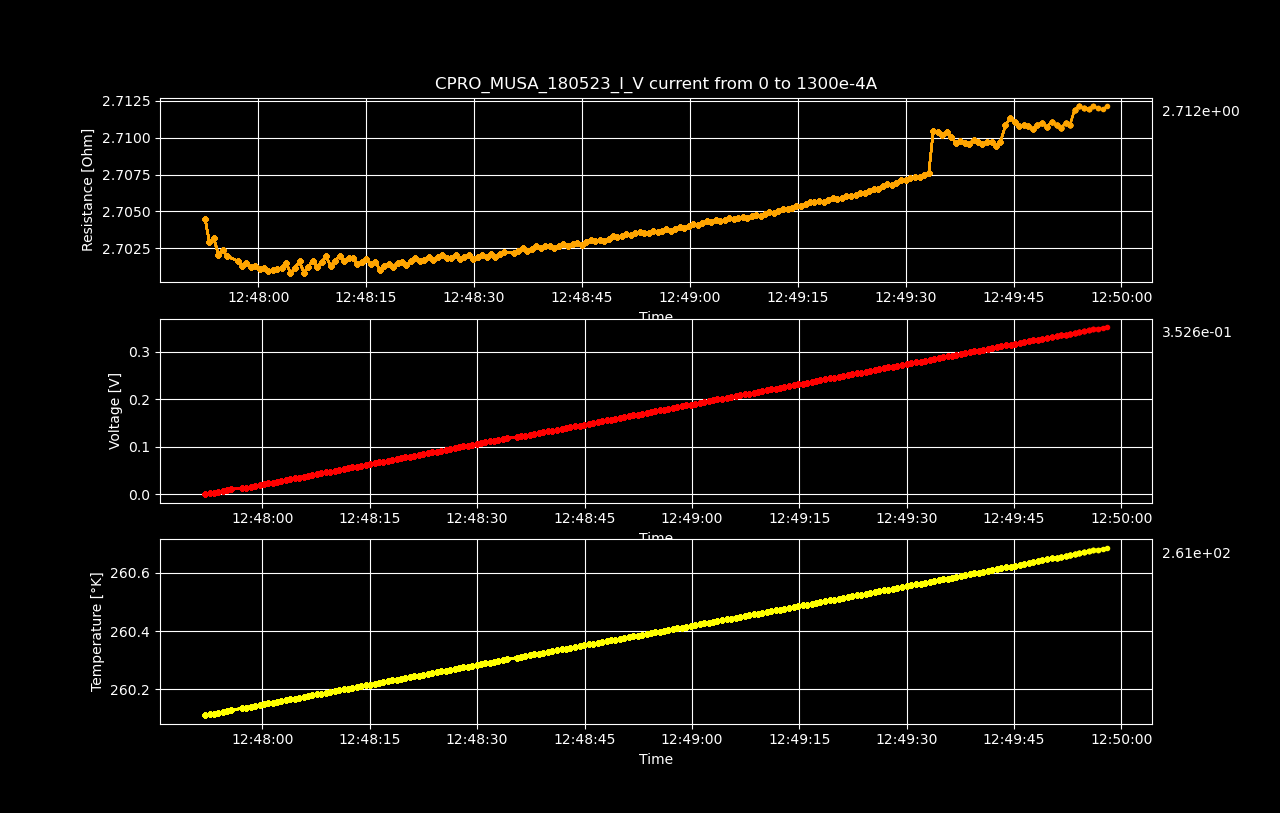

The file beside this chart, header and first rows:
Datetime, Temperature [K], Voltage [V], Resistance [𝛀], Current Source [A], Electric Field [V/cm], Restivity [𝛀 cm], Current Density [A/cm2]
2023-05-19 12:47:51.991899, 260.1, 1.94876349e-06, inf, 0.0, 3.0449429531250004e-05, inf, 0.0
2023-05-19 12:47:52.614032, 260.1, 0.001767, 2.705, 0.0006533, 0.02761, 4.606, 0.005993
2023-05-19 12:47:53.220295, 260.1, 0.003531, 2.703, 0.001307, 0.05518, 4.603, 0.01199
2023-05-19 12:47:53.826243, 260.1, 0.005298, 2.703, 0.00196, 0.08278, 4.604, 0.01798
2023-05-19 12:47:54.451465, 260.1, 0.007061, 2.702, 0.002613, 0.1103, 4.602, 0.02397
2023-05-19 12:47:55.072921, 260.1, 0.008827, 2.702, 0.003266, 0.1379, 4.602, 0.02997
2023-05-19 12:47:55.676058, 260.1, 0.01059, 2.702, 0.00392, 0.1655, 4.602, 0.03596
2023-05-19 12:47:57.132222, 260.1, 0.01235, 2.702, 0.004573, 0.193, 4.601, 0.04195
2023-05-19 12:47:57.748130, 260.1, 0.01412, 2.701, 0.005226, 0.2206, 4.601, 0.04795
2023-05-19 12:47:58.356836, 260.1, 0.01588, 2.702, 0.005879, 0.2482, 4.601, 0.05394
2023-05-19 12:47:58.965169, 260.1, 0.01765, 2.701, 0.006533, 0.2757, 4.601, 0.05993
2023-05-19 12:47:59.606868, 260.1, 0.01941, 2.701, 0.007186, 0.3033, 4.601, 0.06593
2023-05-19 12:48:00.220195, 260.1, 0.02117, 2.701, 0.007839, 0.3309, 4.6, 0.07192
2023-05-19 12:48:00.825755, 260.2, 0.02294, 2.701, 0.008492, 0.3584, 4.6, 0.07791
2023-05-19 12:48:01.426677, 260.2, 0.0247, 2.701, 0.009146, 0.386, 4.6, 0.08391
2023-05-19 12:48:02.038693, 260.2, 0.02647, 2.701, 0.009799, 0.4136, 4.6, 0.0899
2023-05-19 12:48:02.661548, 260.2, 0.02823, 2.701, 0.01045, 0.4411, 4.6, 0.09589
2023-05-19 12:48:03.269925, 260.2, 0.03, 2.701, 0.01111, 0.4687, 4.6, 0.1019
2023-05-19 12:48:03.878581, 260.2, 0.03177, 2.702, 0.01176, 0.4964, 4.601, 0.1079
2023-05-19 12:48:04.485315, 260.2, 0.03352, 2.701, 0.01241, 0.5238, 4.6, 0.1139
2023-05-19 12:48:05.109869, 260.2, 0.03529, 2.701, 0.01307, 0.5514, 4.6, 0.1199
2023-05-19 12:48:05.741310, 260.2, 0.03706, 2.702, 0.01372, 0.5791, 4.601, 0.1259
2023-05-19 12:48:06.347138, 260.2, 0.03882, 2.701, 0.01437, 0.6065, 4.6, 0.1319
2023-05-19 12:48:06.955403, 260.2, 0.04059, 2.701, 0.01503, 0.6342, 4.601, 0.1378
2023-05-19 12:48:07.574890, 260.2, 0.04236, 2.702, 0.01568, 0.6618, 4.601, 0.1438
2023-05-19 12:48:08.200965, 260.2, 0.04412, 2.701, 0.01633, 0.6893, 4.601, 0.1498
2023-05-19 12:48:08.822695, 260.2, 0.04589, 2.702, 0.01698, 0.717, 4.601, 0.1558
2023-05-19 12:48:09.451728, 260.2, 0.04766, 2.702, 0.01764, 0.7446, 4.602, 0.1618
2023-05-19 12:48:10.080054, 260.2, 0.04941, 2.701, 0.01829, 0.772, 4.601, 0.1678
2023-05-19 12:48:10.704473, 260.2, 0.05118, 2.702, 0.01894, 0.7997, 4.601, 0.1738
2023-05-19 12:48:11.340627, 260.2, 0.05295, 2.702, 0.0196, 0.8274, 4.602, 0.1798
2023-05-19 12:48:11.953874, 260.2, 0.05471, 2.702, 0.02025, 0.8549, 4.601, 0.1858
2023-05-19 12:48:12.560607, 260.2, 0.05648, 2.702, 0.0209, 0.8825, 4.602, 0.1918
2023-05-19 12:48:13.171339, 260.2, 0.05825, 2.702, 0.02156, 0.9101, 4.602, 0.1978
2023-05-19 12:48:13.794920, 260.2, 0.06, 2.701, 0.02221, 0.9375, 4.601, 0.2038
2023-05-19 12:48:14.422358, 260.2, 0.06177, 2.702, 0.02286, 0.9652, 4.601, 0.2098
2023-05-19 12:48:15.029432, 260.2, 0.06354, 2.702, 0.02352, 0.9928, 4.601, 0.2158
2023-05-19 12:48:15.660395, 260.2, 0.0653, 2.701, 0.02417, 1.02, 4.601, 0.2218
2023-05-19 12:48:16.276775, 260.2, 0.06706, 2.702, 0.02482, 1.048, 4.601, 0.2277
2023-05-19 12:48:16.887519, 260.2, 0.06882, 2.701, 0.02548, 1.075, 4.6, 0.2337
2023-05-19 12:48:17.509639, 260.2, 0.07059, 2.701, 0.02613, 1.103, 4.601, 0.2397
2023-05-19 12:48:18.124064, 260.2, 0.07236, 2.701, 0.02678, 1.131, 4.601, 0.2457
2023-05-19 12:48:18.752132, 260.2, 0.07411, 2.701, 0.02744, 1.158, 4.601, 0.2517
2023-05-19 12:48:19.364904, 260.2, 0.07589, 2.702, 0.02809, 1.186, 4.601, 0.2577
2023-05-19 12:48:19.980907, 260.2, 0.07765, 2.702, 0.02874, 1.213, 4.601, 0.2637
2023-05-19 12:48:20.605557, 260.2, 0.07941, 2.701, 0.0294, 1.241, 4.601, 0.2697
2023-05-19 12:48:21.218112, 260.2, 0.08118, 2.702, 0.03005, 1.269, 4.601, 0.2757
2023-05-19 12:48:21.831069, 260.2, 0.08296, 2.702, 0.0307, 1.296, 4.602, 0.2817
2023-05-19 12:48:22.455135, 260.3, 0.08471, 2.702, 0.03136, 1.324, 4.601, 0.2877
2023-05-19 12:48:23.086355, 260.3, 0.08648, 2.702, 0.03201, 1.351, 4.601, 0.2937
2023-05-19 12:48:23.714832, 260.3, 0.08825, 2.702, 0.03266, 1.379, 4.602, 0.2997
2023-05-19 12:48:24.364000, 260.3, 0.09001, 2.702, 0.03332, 1.406, 4.601, 0.3057
2023-05-19 12:48:24.978626, 260.3, 0.09178, 2.702, 0.03397, 1.434, 4.602, 0.3116
2023-05-19 12:48:25.616432, 260.3, 0.09355, 2.702, 0.03462, 1.462, 4.602, 0.3176
2023-05-19 12:48:26.231133, 260.3, 0.09531, 2.702, 0.03528, 1.489, 4.602, 0.3236
2023-05-19 12:48:26.836524, 260.3, 0.09708, 2.702, 0.03593, 1.517, 4.602, 0.3296
2023-05-19 12:48:27.445358, 260.3, 0.09885, 2.702, 0.03658, 1.544, 4.602, 0.3356
2023-05-19 12:48:28.050091, 260.3, 0.1006, 2.702, 0.03724, 1.572, 4.601, 0.3416
2023-05-19 12:48:28.661664, 260.3, 0.1024, 2.702, 0.03789, 1.6, 4.602, 0.3476
2023-05-19 12:48:29.288855, 260.3, 0.1041, 2.702, 0.03854, 1.627, 4.602, 0.3536
... 140 more rows
